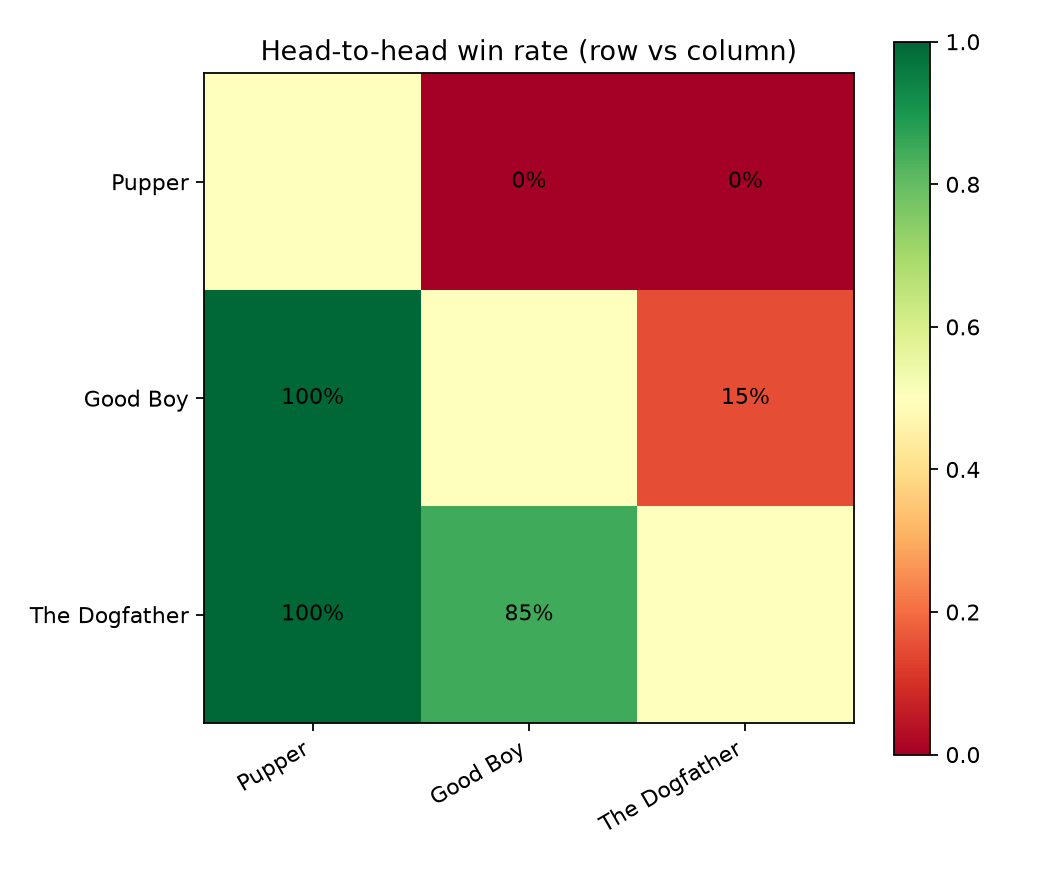

The table this chart was drawn from, first rows:
agent, Pupper, Good Boy, The Dogfather
Pupper, , 0.0, 0.0
Good Boy, 1.0, , 0.15
The Dogfather, 1.0, 0.85, 
